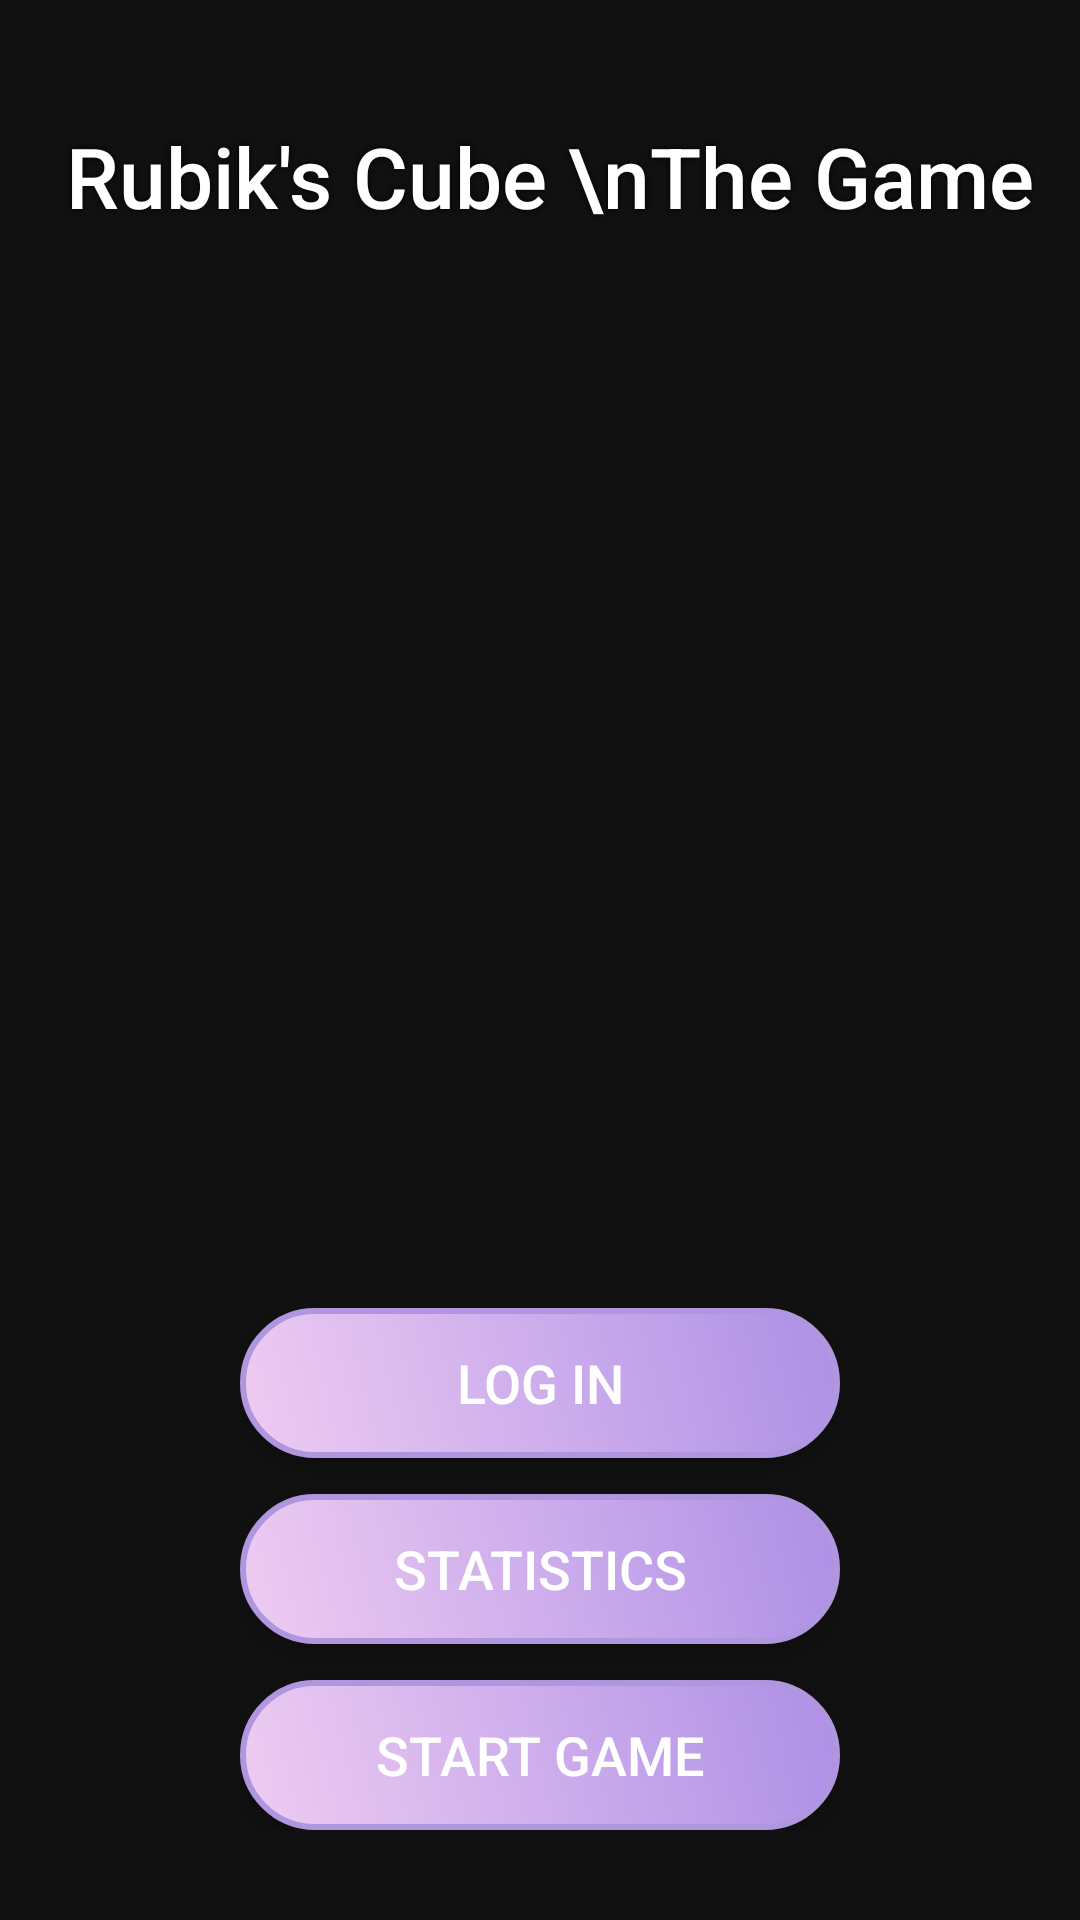

Android layout source for this screen:
<!-- AndroidManifest.xml: application theme Theme.My3DProject -->
<!-- res/layout/activity_main.xml -->
<?xml version="1.0" encoding="utf-8"?>
<LinearLayout xmlns:android="http://schemas.android.com/apk/res/android"
    xmlns:app="http://schemas.android.com/apk/res-auto"
    xmlns:tools="http://schemas.android.com/tools"
    android:id="@+id/main"
    android:layout_width="match_parent"
    android:layout_height="match_parent"
    android:orientation="vertical"
    android:gravity="center_horizontal"
    tools:context=".activities.MainActivity"
    android:background="#111">

    
    <FrameLayout
        android:id="@+id/flBackgroundCube"
        android:layout_width="match_parent"
        android:layout_height="match_parent">

        
        <LinearLayout
            android:layout_width="wrap_content"
            android:layout_height="wrap_content"
            android:layout_gravity="top|center_horizontal"
            android:orientation="vertical"
            android:layout_marginTop="40dp">

            <TextView
                android:layout_width="wrap_content"
                android:layout_height="wrap_content"
                android:text=" Rubik's Cube \nThe Game"
                android:textSize="28sp"
                android:textColor="@android:color/white"
                android:fontFamily="sans-serif-medium"
                android:gravity="center"
                android:shadowColor="#000000"
                android:shadowDx="0"
                android:shadowDy="0"
                android:shadowRadius="5" />
        </LinearLayout>

        
        <LinearLayout
            android:layout_width="wrap_content"
            android:layout_height="wrap_content"
            android:layout_gravity="bottom|center_horizontal"
            android:orientation="vertical"
            android:layout_marginBottom="30dp"
            android:gravity="center">

            <androidx.appcompat.widget.AppCompatButton
                android:id="@+id/btnLogin"
                android:layout_width="200dp"
                android:layout_height="50dp"
                android:layout_marginBottom="12dp"
                android:text="Log In"
                android:textSize="18sp"
                android:textColor="@android:color/white"
                android:background="@drawable/cube_button"
                android:fontFamily="sans-serif-medium"
                android:onClick="logInByButton" />

            <androidx.appcompat.widget.AppCompatButton
                android:id="@+id/btnStats"
                android:layout_width="200dp"
                android:layout_height="50dp"
                android:layout_marginBottom="12dp"
                android:text="Statistics"
                android:textSize="18sp"
                android:textColor="@android:color/white"
                android:background="@drawable/cube_button"
                android:fontFamily="sans-serif-medium"
                android:onClick="openStatsByButton" />

            <androidx.appcompat.widget.AppCompatButton
                android:id="@+id/btnStart"
                android:layout_width="200dp"
                android:layout_height="50dp"
                android:text="Start Game"
                android:textSize="18sp"
                android:textColor="@android:color/white"
                android:background="@drawable/cube_button"
                android:fontFamily="sans-serif-medium"
                android:onClick="startGameByButton" />
        </LinearLayout>
    </FrameLayout>
</LinearLayout>
<!-- resources referenced by this layout -->
<resources>
  <!-- drawable cube_button (drawable) -->
  <selector xmlns:android="http://schemas.android.com/apk/res/android">
      
      <item android:state_pressed="true">
          <shape android:shape="rectangle">
              <gradient android:startColor="#B388FF"/>
              <gradient android:endColor="#7C4DFF"/>
              <gradient android:angle="45"/>
              <corners android:radius="25dp"/>
              <stroke android:width="2dp" android:color="#9575CD"/> 
          </shape>
      </item>
  
      
      <item>
          <shape android:shape="rectangle">
              <gradient android:startColor="#EECCF2"/>
              <gradient android:endColor="#AD8FE6"/>
              <gradient android:angle="45"/>
              <corners android:radius="25dp"/>
              <stroke android:width="2dp" android:color="#AF96DE"/> 
          </shape>
      </item>
  </selector>
  <style name="Theme.My3DProject" parent="Base.Theme.My3DProject" />
  <style name="Base.Theme.My3DProject" parent="Theme.Material3.DayNight.NoActionBar">
          
          
      </style>
</resources>
